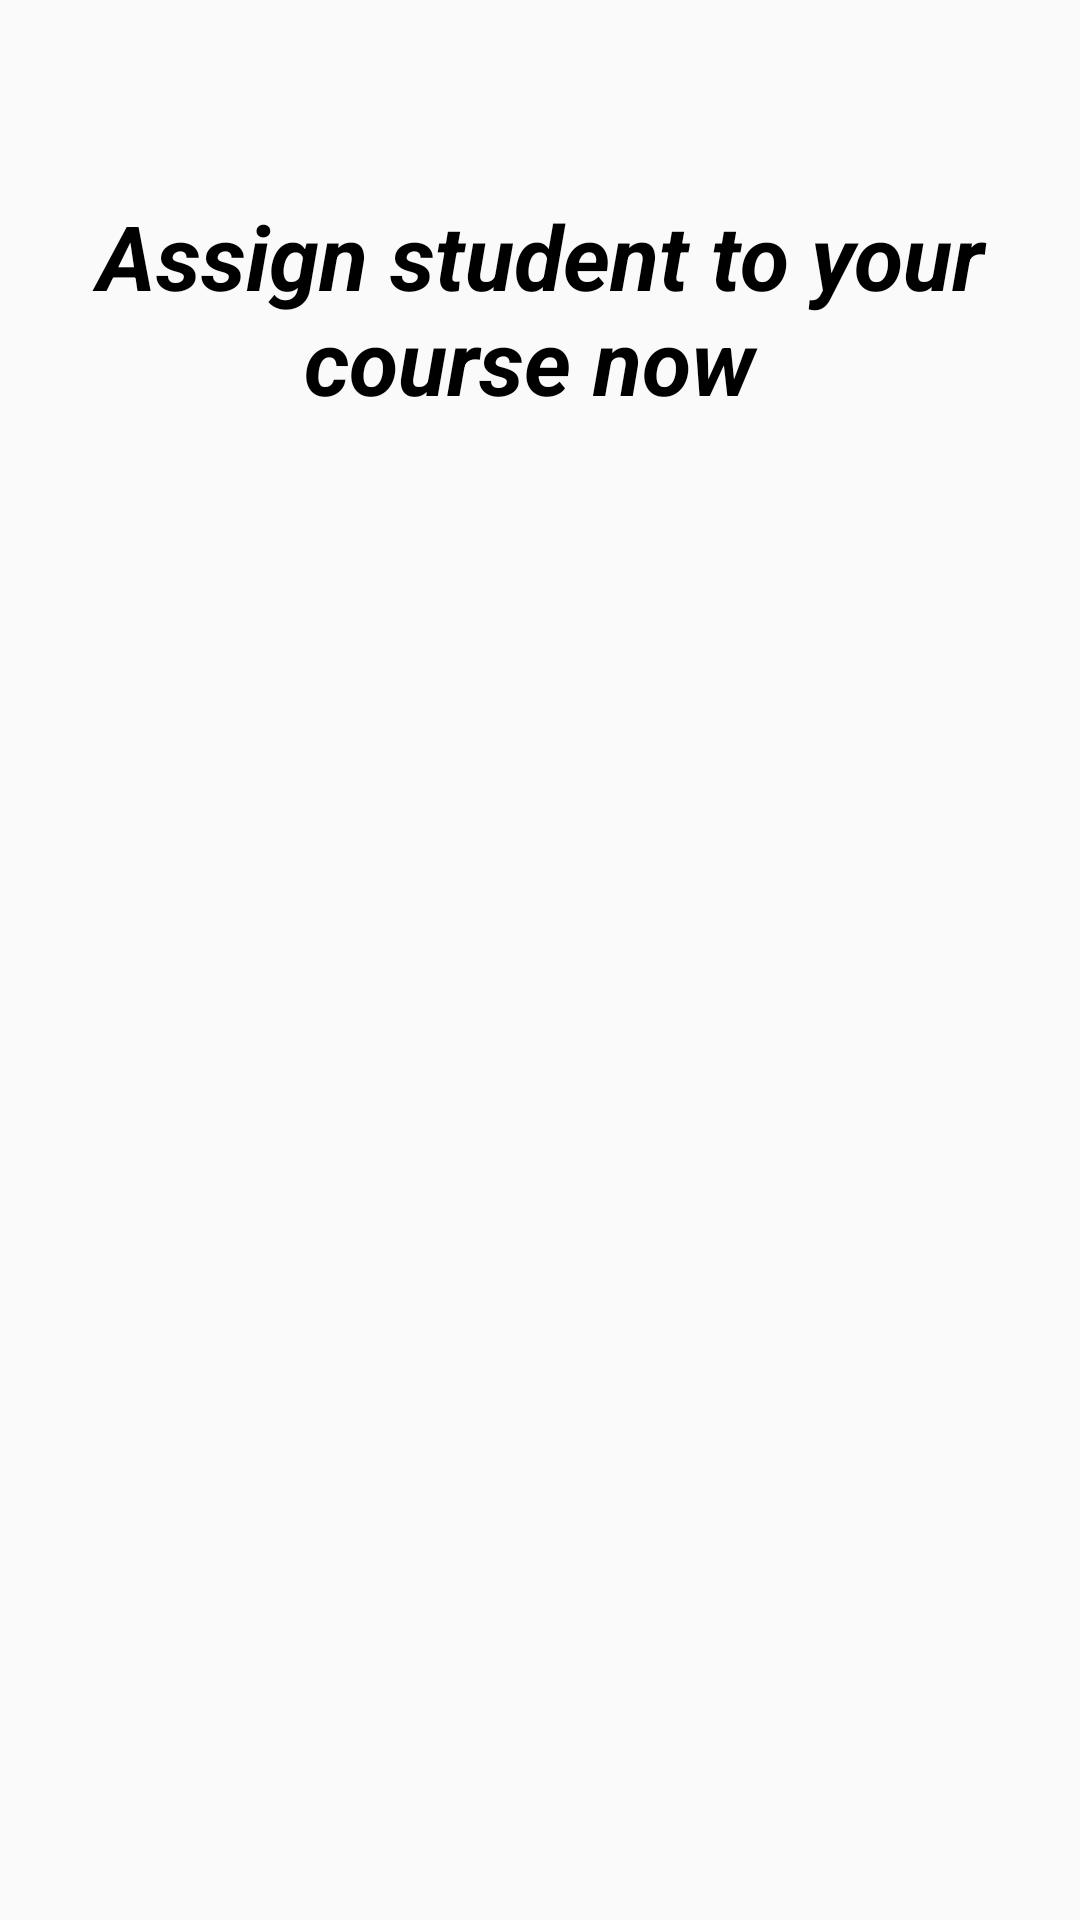

Produce the Android XML layout that renders to this screen, including the resource entries it uses.
<!-- AndroidManifest.xml: application theme AppTheme -->
<!-- res/layout/activity_add_new_student.xml -->
<?xml version="1.0" encoding="utf-8"?>
<RelativeLayout xmlns:android="http://schemas.android.com/apk/res/android"
    xmlns:tools="http://schemas.android.com/tools"
    android:id="@+id/activity_add_new_student"
    android:layout_width="match_parent"
    android:layout_height="match_parent"
    android:paddingBottom="@dimen/activity_vertical_margin"
    android:paddingLeft="@dimen/activity_horizontal_margin"
    android:paddingRight="@dimen/activity_horizontal_margin"
    android:paddingTop="@dimen/activity_vertical_margin"
    tools:context="medic.esy.es.AddNewStudent">

    <TextView
        android:text="Assign student to your course now "
        android:layout_width="wrap_content"
        android:layout_height="wrap_content"
        android:layout_marginTop="49dp"
        android:id="@+id/textView4"
        android:gravity="center_vertical|center_horizontal"
        android:foregroundGravity="center_vertical|center_horizontal"
        android:layout_alignParentTop="true"
        android:textSize="30dp"
        android:textColor="#000"
        android:layout_centerHorizontal="true"
        android:textStyle="normal|bold|italic" />
</RelativeLayout>
<!-- resources referenced by this layout -->
<resources>
  <dimen name="activity_horizontal_margin">16dp</dimen>
  <dimen name="activity_vertical_margin">16dp</dimen>
  <style name="AppTheme" parent="Theme.AppCompat.Light.NoActionBar">
          
          <item name="colorPrimary">@color/colorPrimary</item>
          <item name="colorPrimaryDark">@color/colorPrimaryDark</item>
          <item name="colorAccent">@color/colorAccent</item>
          <item name="android:windowFullscreen">true</item>
          <item name="android:windowNoTitle">true</item>
  
      </style>
  <color name="colorPrimary">#3F51B5</color>
  <color name="colorPrimaryDark">#303F9F</color>
  <color name="colorAccent">#59d58d</color>
</resources>
